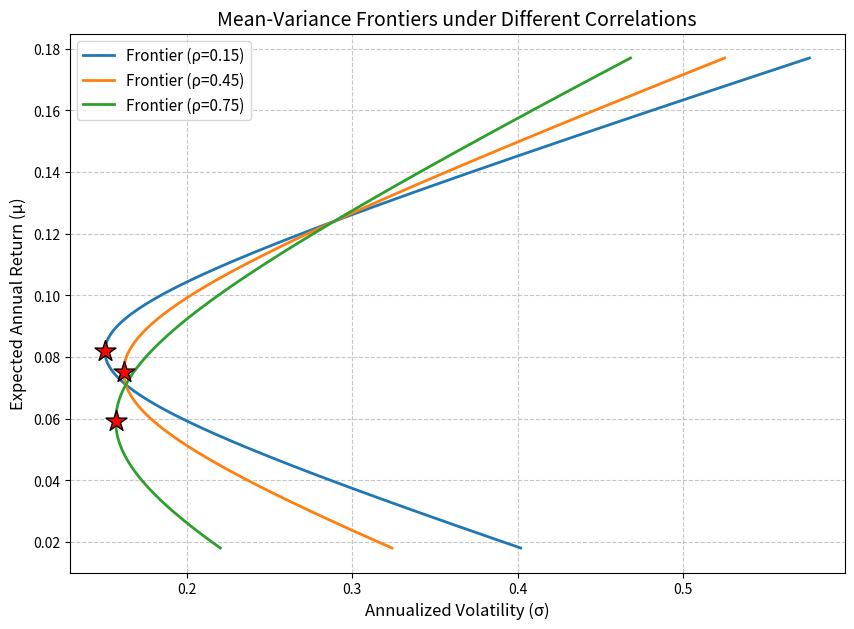

This figure's Python source:
import numpy as np
import matplotlib.pyplot as plt

# ==================== 1. 参数设定 ====================
mu = np.array([0.071, 0.124])        # 期望年收益
sigma = np.array([0.163, 0.289])     # 年化波动率
rhos = [0.15, 0.45, 0.75]           # 相关系数列表
target_mu = 0.10                     # 目标期望收益(10%)

# 扫描权重 w1 (允许卖空，w1范围放宽以展现完整双曲线)
w1_range = np.linspace(-1.0, 2.0, 500)

# ==================== 2. 计算与绘图 ====================
plt.figure(figsize=(10, 7))

# 记录 rho=0.45 时的特定结果
mvp_vol_45 = None
target_vol_45 = None

for rho in rhos:
    # 构造协方差矩阵
    cov_matrix = np.array([
        [sigma[0]**2, rho * sigma[0] * sigma[1]],
        [rho * sigma[0] * sigma[1], sigma[1]**2]
    ])
    
    # 扫描计算前沿 (满仓约束 w2 = 1 - w1)
    w2_range = 1 - w1_range
    mu_p = w1_range * mu[0] + w2_range * mu[1]
    # 组合方差 w'Σw
    var_p = (w1_range**2 * cov_matrix[0, 0] + 
             w2_range**2 * cov_matrix[1, 1] + 
             2 * w1_range * w2_range * cov_matrix[0, 1])
    sigma_p = np.sqrt(var_p)
    
    # 画出均值-方差前沿曲线
    plt.plot(sigma_p, mu_p, label=f'Frontier (ρ={rho:.2f})', lw=2)
    
    # ==================== 3. 标出最小方差组合(MVP) ====================
    # 两资产MVP解析解: w1_mvp = (σ2^2 - σ12) / (σ1^2 + σ2^2 - 2σ12)
    w1_mvp = (cov_matrix[1, 1] - cov_matrix[0, 1]) / (cov_matrix[0, 0] + cov_matrix[1, 1] - 2 * cov_matrix[0, 1])
    w_mvp = np.array([w1_mvp, 1 - w1_mvp])
    
    mu_mvp = w_mvp @ mu
    var_mvp = w_mvp @ cov_matrix @ w_mvp
    sigma_mvp = np.sqrt(var_mvp)
    
    # 在曲线上标出MVP点
    plt.scatter(sigma_mvp, mu_mvp, marker='*', s=250, color='red', zorder=5, edgecolors='black')
    
    # ==================== 4. 对 rho=0.45 计算特定波动率 ====================
    if rho == 0.45:
        mvp_vol_45 = sigma_mvp
        
        # 目标期望收益下的权重与波动率 (w1 = (μ_target - μ2) / (μ1 - μ2))
        w1_target = (target_mu - mu[1]) / (mu[0] - mu[1])
        w_target = np.array([w1_target, 1 - w1_target])
        
        var_target = w_target @ cov_matrix @ w_target
        sigma_target = np.sqrt(var_target)
        target_vol_45 = sigma_target

# ==================== 5. 图形美化与保存 ====================
plt.title('Mean-Variance Frontiers under Different Correlations', fontsize=14)
plt.xlabel('Annualized Volatility (σ)', fontsize=12)
plt.ylabel('Expected Annual Return (μ)', fontsize=12)
plt.legend(fontsize=11)
plt.grid(True, linestyle='--', alpha=0.7)

figure_path = 'markowitz_frontier.png'
plt.savefig(figure_path, dpi=300, bbox_inches='tight')

# ==================== 6. 填充输出契约字典 ====================
result = {
    'mvp_vol_at_rho45': mvp_vol_45,
    'frontier_vol_at_target': target_vol_45,
    'figure_path': figure_path
}

# （可选：在控制台打印结果以供课堂投屏即时查看）
print(f"rho=0.45 时最小方差组合的年化波动率: {result['mvp_vol_at_rho45']:.4f} ({result['mvp_vol_at_rho45']*100:.2f}%)")
print(f"rho=0.45 时目标期望收益10%下的最小年化波动率: {result['frontier_vol_at_target']:.4f} ({result['frontier_vol_at_target']*100:.2f}%)")
print(f"图形已保存至: {result['figure_path']}")
